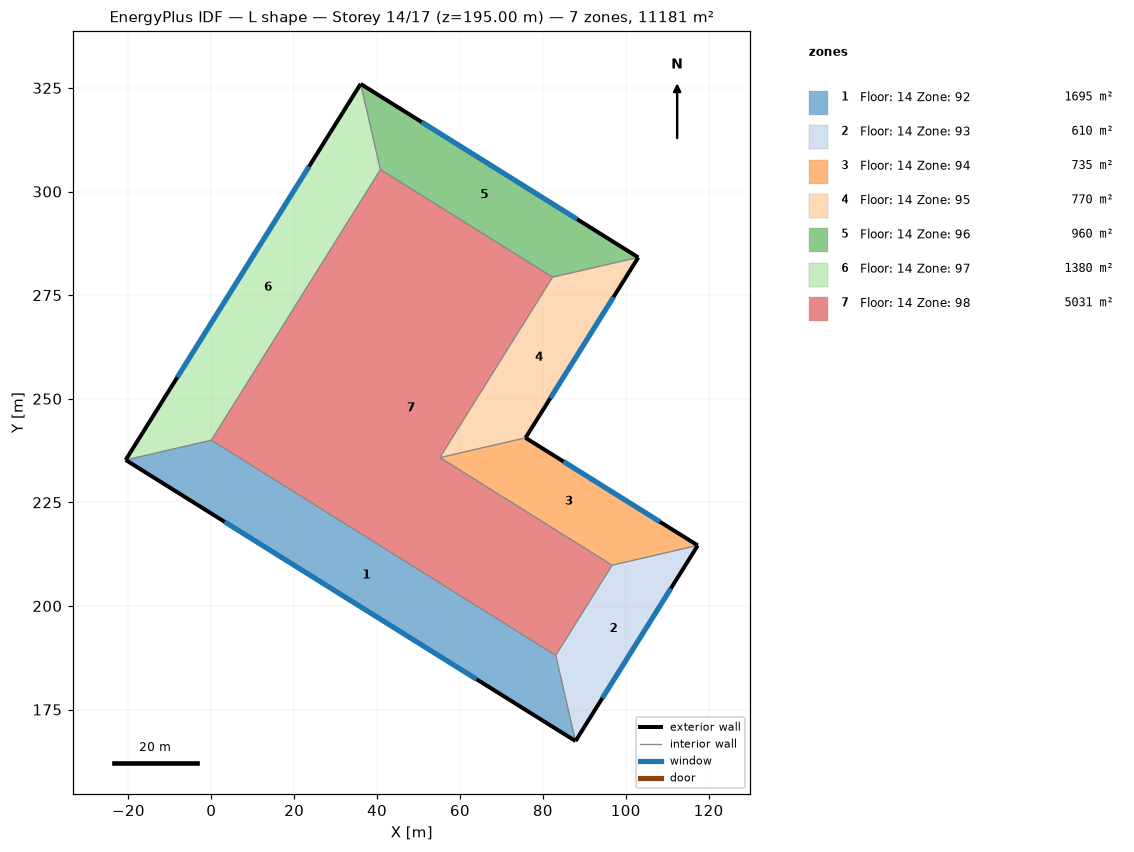
=== STOREY PLAN SPEC (per zone: floor XY polygon, exterior-wall plan segments, windows/doors) ===
zone 1: Floor: 14 Zone: 92  (1695.0 m²)
  floor: (-20.67, 235.23) (0.00, 240.00) (83.11, 188.07) (87.88, 167.40)
  exterior wall: (-20.67, 235.23) – (87.88, 167.40)  [128.0 m]
    window: (3.21, 220.31) – (64.00, 182.32)  [602.1 m²]
  interior walls: 2
zone 2: Floor: 14 Zone: 93  (610.0 m²)
  floor: (87.88, 167.40) (83.11, 188.07) (96.71, 209.83) (117.38, 214.61)
  exterior wall: (87.88, 167.40) – (117.38, 214.61)  [55.7 m]
    window: (94.37, 177.78) – (110.89, 204.22)  [261.9 m²]
  interior walls: 2
zone 3: Floor: 14 Zone: 94  (735.0 m²)
  floor: (117.38, 214.61) (96.71, 209.83) (55.16, 235.80) (75.83, 240.57)
  exterior wall: (117.38, 214.61) – (75.83, 240.57)  [49.0 m]
    window: (108.24, 220.32) – (84.97, 234.86)  [230.5 m²]
  interior walls: 2
zone 4: Floor: 14 Zone: 95  (770.0 m²)
  floor: (75.83, 240.57) (55.16, 235.80) (82.36, 279.33) (103.03, 284.11)
  exterior wall: (75.83, 240.57) – (103.03, 284.11)  [51.3 m]
    window: (81.81, 250.15) – (97.04, 274.53)  [241.5 m²]
  interior walls: 2
zone 5: Floor: 14 Zone: 96  (960.0 m²)
  floor: (103.03, 284.11) (82.36, 279.33) (40.80, 305.30) (36.03, 325.97)
  exterior wall: (103.03, 284.11) – (36.03, 325.97)  [79.0 m]
    window: (88.29, 293.32) – (50.77, 316.76)  [371.6 m²]
  interior walls: 2
zone 6: Floor: 14 Zone: 97  (1380.0 m²)
  floor: (36.03, 325.97) (40.80, 305.30) (0.00, 240.00) (-20.67, 235.23)
  exterior wall: (36.03, 325.97) – (-20.67, 235.23)  [107.0 m]
    window: (23.56, 306.01) – (-8.20, 255.19)  [503.3 m²]
  interior walls: 2
zone 7: Floor: 14 Zone: 98  (5030.7 m²)
  floor: (40.80, 305.30) (82.36, 279.33) (55.16, 235.80) (96.71, 209.83) (83.11, 188.07) (0.00, 240.00)

=== DERIVED (storey summary) ===
Building: L shape
Storey: 14 of 17  (floor level z = 195.00 m)
Storey gross floor area: 11180.7 m²
Zones on this storey: 7
  - Floor: 14 Zone: 92: floor 1695.0 m²; exterior wall 128.0 m (1920.0 m²); 1 window(s) 602.1 m²; WWR 31.4%
  - Floor: 14 Zone: 93: floor 610.0 m²; exterior wall 55.7 m (835.0 m²); 1 window(s) 261.9 m²; WWR 31.4%
  - Floor: 14 Zone: 94: floor 735.0 m²; exterior wall 49.0 m (735.0 m²); 1 window(s) 230.5 m²; WWR 31.4%
  - Floor: 14 Zone: 95: floor 770.0 m²; exterior wall 51.3 m (770.0 m²); 1 window(s) 241.5 m²; WWR 31.4%
  - Floor: 14 Zone: 96: floor 960.0 m²; exterior wall 79.0 m (1185.0 m²); 1 window(s) 371.6 m²; WWR 31.4%
  - Floor: 14 Zone: 97: floor 1380.0 m²; exterior wall 107.0 m (1605.0 m²); 1 window(s) 503.3 m²; WWR 31.4%
  - Floor: 14 Zone: 98: floor 5030.7 m²
Zone adjacency: (none detected)